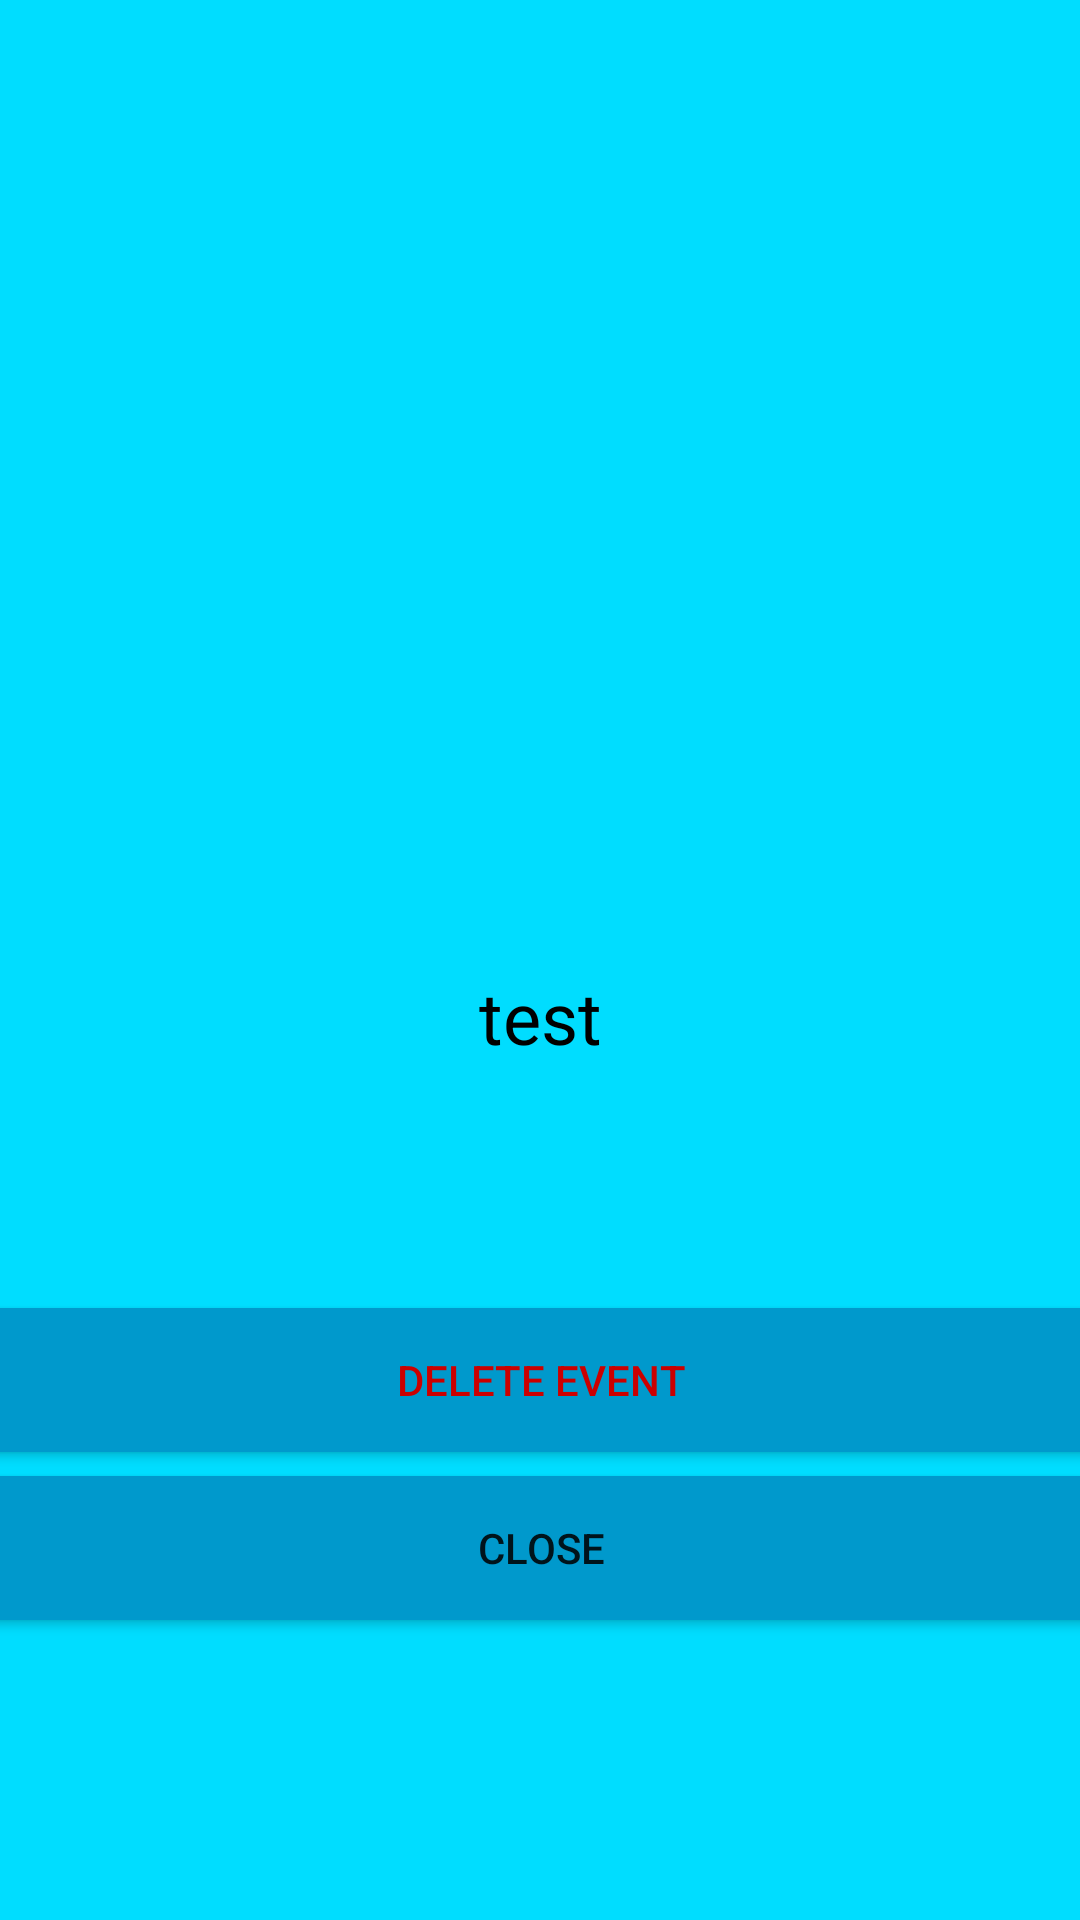

Android layout source for this screen:
<!-- AndroidManifest.xml: application theme AppTheme -->
<!-- res/layout/activity_event_options_popup.xml -->
<?xml version="1.0" encoding="utf-8"?>
<android.support.constraint.ConstraintLayout xmlns:android="http://schemas.android.com/apk/res/android"
    xmlns:app="http://schemas.android.com/apk/res-auto"
    xmlns:tools="http://schemas.android.com/tools"
    android:layout_width="match_parent"
    android:layout_height="match_parent"
    android:background="@android:color/holo_blue_bright"
    tools:context=".EventOptionsPopupActivity">

    <TextView
        android:id="@+id/tVEventName"
        android:layout_width="206dp"
        android:layout_height="38dp"
        android:layout_marginStart="8dp"
        android:layout_marginTop="8dp"
        android:layout_marginEnd="8dp"
        android:layout_marginBottom="8dp"
        android:text="test"
        android:textAlignment="center"
        android:textColor="@android:color/background_dark"
        android:textSize="24dp"
        app:layout_constraintBottom_toTopOf="@+id/btnDelete"
        app:layout_constraintEnd_toEndOf="parent"
        app:layout_constraintStart_toStartOf="parent"
        app:layout_constraintTop_toTopOf="parent"
        app:layout_constraintVertical_bias="0.824" />

    <Button
        android:id="@+id/btnDelete"
        android:layout_width="367dp"
        android:layout_height="wrap_content"
        android:layout_marginStart="8dp"
        android:layout_marginEnd="8dp"
        android:layout_marginBottom="156dp"
        android:background="@android:color/holo_blue_dark"
        android:text="Delete Event"
        android:textColor="@android:color/holo_red_dark"
        app:layout_constraintBottom_toBottomOf="parent"
        app:layout_constraintEnd_toEndOf="parent"
        app:layout_constraintHorizontal_bias="0.502"
        app:layout_constraintStart_toStartOf="parent" />

    <Button
        android:id="@+id/btnClose"
        android:layout_width="367dp"
        android:layout_height="wrap_content"
        android:layout_marginStart="8dp"
        android:layout_marginEnd="8dp"
        android:layout_marginBottom="100dp"
        android:background="@android:color/holo_blue_dark"
        android:text="Close"
        app:layout_constraintBottom_toBottomOf="parent"
        app:layout_constraintEnd_toEndOf="parent"
        app:layout_constraintHorizontal_bias="0.502"
        app:layout_constraintStart_toStartOf="parent" />
</android.support.constraint.ConstraintLayout>
<!-- resources referenced by this layout -->
<resources>
  <style name="AppTheme" parent="Base.Theme.AppCompat.Light.DarkActionBar">
          
          <item name="colorPrimary">@color/colorPrimary</item>
          <item name="colorPrimaryDark">@color/colorPrimaryDark</item>
          <item name="colorAccent">@color/colorAccent</item>
      </style>
  <!-- not gathered from this repository: default colours our renderer supplied (Android Studio template values) -->
  <color name="colorPrimary">#FF6200EE</color>
  <color name="colorPrimaryDark">#FF3700B3</color>
  <color name="colorAccent">#FF03DAC5</color>
</resources>
